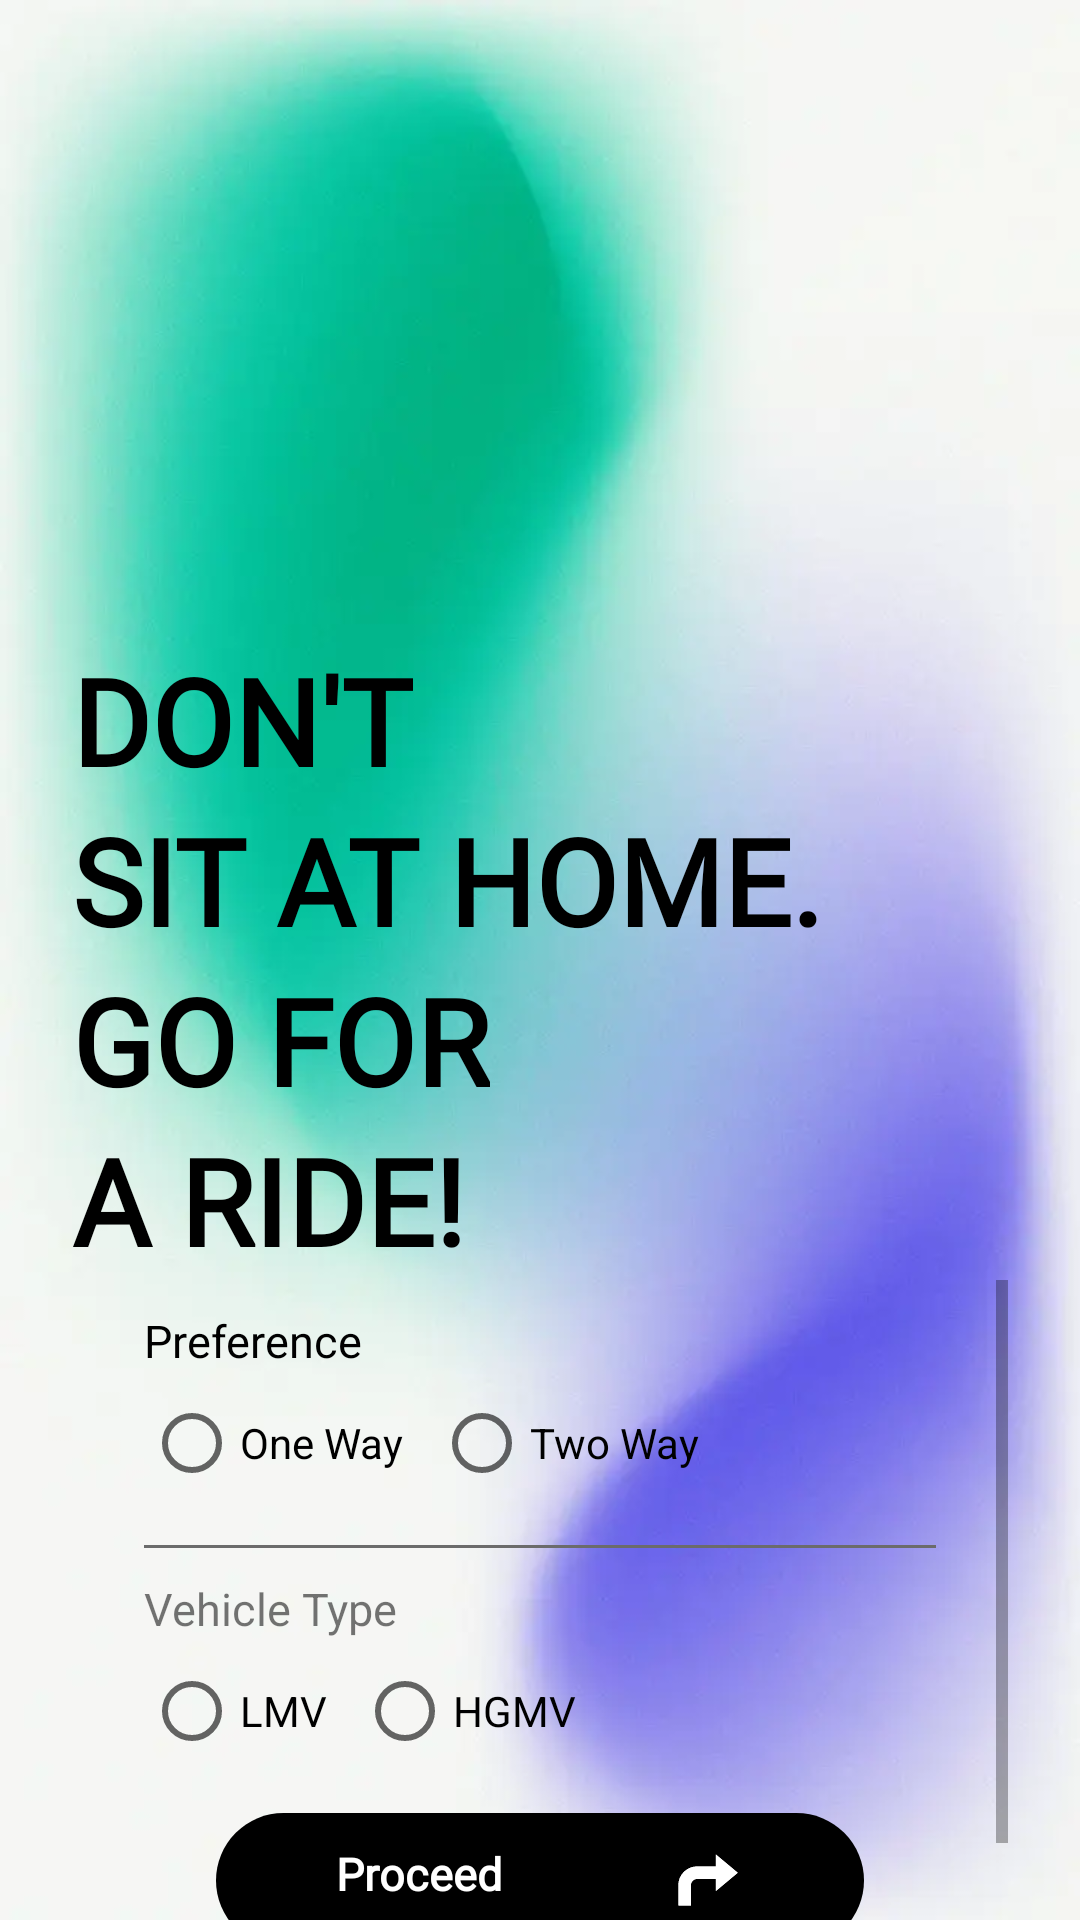

The Android layout XML behind this screen, and the referenced resources:
<!-- AndroidManifest.xml: application theme Theme.DriverHiring -->
<!-- res/layout/fragment_user_home.xml -->
<?xml version="1.0" encoding="utf-8"?>
<RelativeLayout xmlns:android="http://schemas.android.com/apk/res/android"
    xmlns:tools="http://schemas.android.com/tools"
    android:layout_width="match_parent"
    android:layout_height="match_parent"
    android:background="@drawable/user_home_bg_img"
    tools:context=".UserHomeFragment">



    <LinearLayout
        android:id="@+id/tv_home_user"
        android:layout_width="wrap_content"
        android:layout_height="wrap_content"
        android:layout_centerVertical="true"
        android:layout_marginLeft="24dp"
        android:orientation="vertical">

        <TextView
            android:layout_width="wrap_content"
            android:layout_height="wrap_content"
            android:fontFamily="@font/poppins"
            android:text="@string/don_t"
            android:textColor="@color/black"
            android:textSize="40sp"
            android:textStyle="bold" />

        <TextView
            android:layout_width="wrap_content"
            android:layout_height="wrap_content"
            android:fontFamily="@font/poppins"
            android:text="@string/sit_at_home"
            android:textColor="@color/black"
            android:textSize="40sp"
            android:textStyle="bold" />

        <TextView
            android:layout_width="wrap_content"
            android:layout_height="wrap_content"
            android:fontFamily="@font/poppins"
            android:text="GO FOR"
            android:textColor="@color/black"
            android:textSize="40sp"
            android:textStyle="bold" />

        <TextView
            android:layout_width="wrap_content"
            android:layout_height="wrap_content"
            android:fontFamily="@font/poppins"
            android:text="A RIDE!"
            android:textColor="@color/black"
            android:textSize="40sp"
            android:textStyle="bold" />
    </LinearLayout>

    <LinearLayout
        android:layout_width="match_parent"
        android:layout_height="wrap_content"
        android:layout_below="@id/tv_home_user"
        android:layout_marginLeft="24dp"
        android:layout_marginRight="24dp"
        android:orientation="vertical">
<ScrollView
    android:layout_width="match_parent"
    android:layout_height="match_parent">
    <LinearLayout
        android:layout_width="match_parent"
        android:layout_height="wrap_content"
        android:layout_marginLeft="24dp"
        android:layout_marginRight="24dp"
        android:orientation="vertical">


        <TextView
            android:layout_width="match_parent"
            android:layout_height="wrap_content"
            android:layout_marginTop="10dp"
            android:text="Preference"
            android:textColor="@color/black"
            android:textSize="15sp" />

        <LinearLayout
            android:layout_width="match_parent"
            android:layout_height="wrap_content"
            android:orientation="horizontal">

            <RadioGroup
                android:id="@+id/radio_group_preference"
                android:layout_width="wrap_content"
                android:layout_height="wrap_content"
                android:orientation="horizontal">

                <RadioButton
                    android:id="@+id/rb_oneway"
                    android:layout_width="wrap_content"
                    android:layout_height="match_parent"
                    android:text="One Way" />

                <RadioButton
                    android:id="@+id/rb_twoway"
                    android:layout_width="wrap_content"
                    android:layout_height="match_parent"
                    android:layout_marginLeft="10dp"
                    android:text="Two Way" />
            </RadioGroup>


        </LinearLayout>


        <View
            android:layout_width="match_parent"
            android:layout_height="1dp"
            android:layout_marginTop="10dp"
            android:background="@color/colorlinebkack" />

        <TextView
            android:layout_width="match_parent"
            android:layout_height="wrap_content"
            android:layout_marginTop="10dp"
            android:text="Vehicle Type"
            android:textSize="15sp" />

        <LinearLayout
            android:layout_width="match_parent"
            android:layout_height="wrap_content"
            android:orientation="horizontal">

            <RadioGroup
                android:id="@+id/radio_group_vehicle_type"
                android:layout_width="wrap_content"
                android:layout_height="wrap_content"
                android:orientation="horizontal">

                <RadioButton
                    android:id="@+id/rb_lmv"
                    android:layout_width="wrap_content"
                    android:layout_height="match_parent"
                    android:text="LMV" />

                <RadioButton
                    android:id="@+id/rb_hgmv"
                    android:layout_width="wrap_content"
                    android:layout_height="match_parent"
                    android:layout_marginLeft="10dp"
                    android:text="HGMV" />
            </RadioGroup>


        </LinearLayout>

        <RelativeLayout
            android:id="@+id/bt_choose_vehicle"
            android:layout_width="match_parent"
            android:layout_height="wrap_content"
            android:layout_marginLeft="24dp"
            android:layout_marginTop="10dp"
            android:layout_marginRight="24dp"
            android:background="@drawable/home_tv_bg"
            android:paddingTop="10dp"
            android:paddingBottom="10dp"
            android:layout_marginBottom="20dp">

            <TextView
                android:layout_width="match_parent"
                android:layout_height="wrap_content"
                android:layout_marginLeft="40dp"
                android:fontFamily="@font/poppins"
                android:text="Proceed"
                android:textColor="@color/white"
                android:textSize="15sp"
                android:textStyle="bold" />

            <ImageView
                android:layout_width="25dp"
                android:layout_height="25dp"
                android:layout_alignParentRight="true"
                android:layout_marginRight="40dp"
                android:src="@drawable/right_arrow_home" />
        </RelativeLayout>
    </LinearLayout>
</ScrollView>
    </LinearLayout>
</RelativeLayout>
<!-- resources referenced by this layout -->
<resources>
  <color name="black">#FF000000</color>
  <color name="colorlinebkack">#6B6B6B</color>
  <color name="white">#FFFFFFFF</color>
  <!-- drawable home_tv_bg (drawable) -->
  <?xml version="1.0" encoding="utf-8"?>
  <shape xmlns:android="http://schemas.android.com/apk/res/android">
      <corners android:radius="25dp" />
      <solid android:color="@color/black" />
  </shape>
  <!-- drawable right_arrow_home (drawable) -->
  <vector xmlns:android="http://schemas.android.com/apk/res/android"
      android:width="48dp"
      android:height="48dp"
      android:viewportWidth="48"
      android:viewportHeight="48">
    <path
        android:pathData="M44,19l-14,11.7l0,-23.4z"
        android:fillColor="@color/white"/>
    <path
        android:pathData="M6,27v13h8V27c0,-2.2 1.8,-4 4,-4h17v-8H18C11.4,15 6,20.4 6,27z"
        android:fillColor="@color/white"/>
    <path
        android:pathData="M44,19l-14,11.7l0,-23.4z"
        android:fillColor="@color/white"/>
    <path
        android:pathData="M6,27v13h8V27c0,-2.2 1.8,-4 4,-4h17v-8H18C11.4,15 6,20.4 6,27z"
        android:fillColor="@color/white"/>
  </vector>
  <!-- drawable user_home_bg_img: webp bitmap (drawable, 11426 bytes) -->
  <string name="don_t">DON\'T</string>
  <string name="sit_at_home">SIT AT HOME.</string>
  <style name="Theme.DriverHiring" parent="Theme.MaterialComponents.Light.NoActionBar">
          
          <item name="colorPrimary">@color/purple_500</item>
          <item name="colorPrimaryVariant">@color/purple_700</item>
          <item name="colorOnPrimary">@color/white</item>
          
          <item name="colorSecondary">@color/teal_200</item>
          <item name="colorSecondaryVariant">@color/teal_700</item>
          <item name="colorOnSecondary">@color/black</item>
          
          <item name="android:statusBarColor" tools:targetApi="l">?attr/colorPrimaryVariant</item>
          
      </style>
  <color name="purple_500">#FF6200EE</color>
  <color name="purple_700">#FF3700B3</color>
  <color name="teal_200">#FF03DAC5</color>
  <color name="teal_700">#FF018786</color>
</resources>
